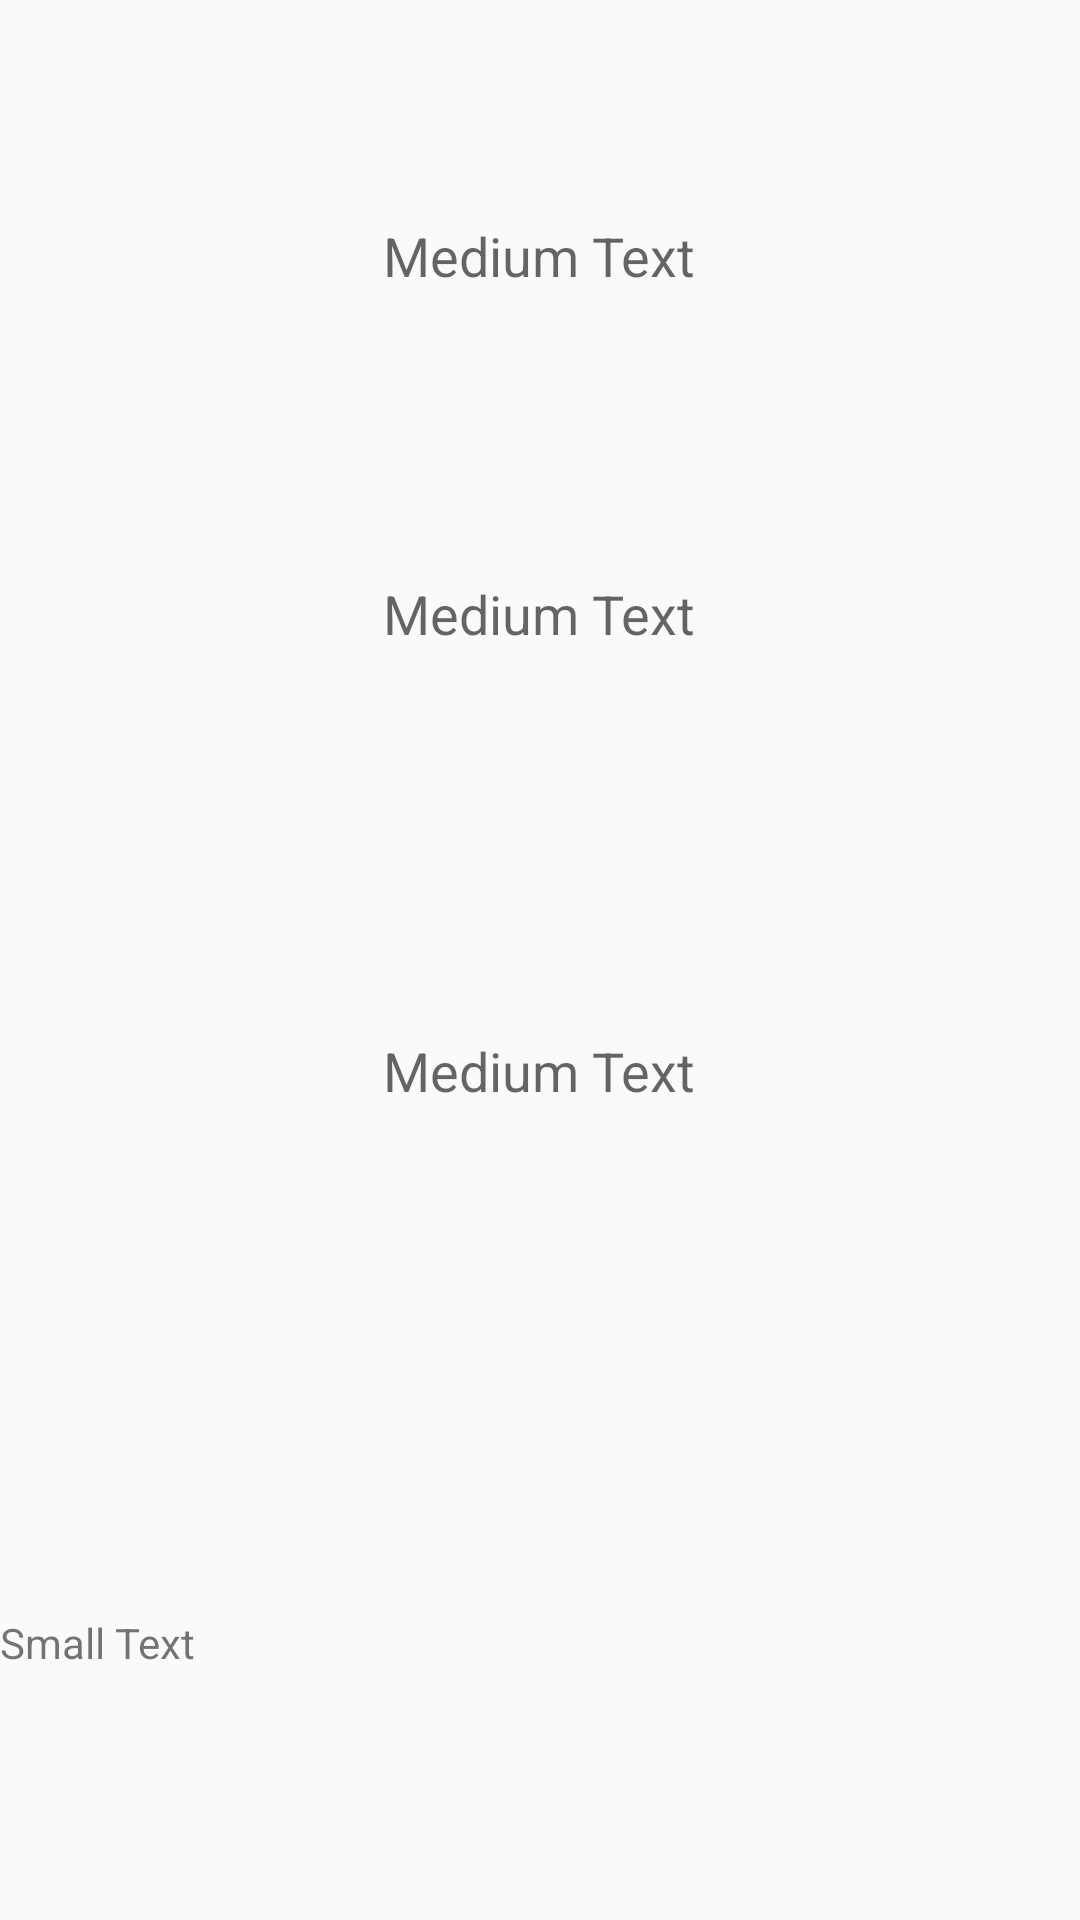

Layout XML and referenced resources for this Android screen:
<!-- AndroidManifest.xml: application theme MyMaterialTheme -->
<!-- res/layout/sim_card_info.xml -->
<?xml version="1.0" encoding="utf-8"?>
<RelativeLayout xmlns:android="http://schemas.android.com/apk/res/android"
    xmlns:tools="http://schemas.android.com/tools"
    android:orientation="vertical"
    android:layout_width="match_parent"
    android:layout_height="match_parent"
    tools:context="tools:context=broadcaster.niit.org.yuva.beans.SimCardInfoBean"

    >

    <TextView
        android:layout_width="wrap_content"
        android:layout_height="wrap_content"
        android:textAppearance="?android:attr/textAppearanceMedium"
        android:text="Medium Text"
        android:id="@+id/txtview_SimId"
        android:layout_alignParentTop="true"
        android:layout_centerHorizontal="true"
        android:layout_marginTop="73dp" />

    <TextView
        android:layout_width="wrap_content"
        android:layout_height="wrap_content"
        android:textAppearance="?android:attr/textAppearanceMedium"
        android:text="Medium Text"
        android:id="@+id/textview_Sim_No"
        android:layout_marginTop="95dp"
        android:layout_below="@+id/txtview_SimId"
        android:layout_centerHorizontal="true" />

    <TextView
        android:layout_width="wrap_content"
        android:layout_height="wrap_content"
        android:textAppearance="?android:attr/textAppearanceMedium"
        android:text="Medium Text"
        android:id="@+id/textview_Sim_EMI"
        android:layout_below="@+id/textview_Sim_No"
        android:layout_centerHorizontal="true"
        android:layout_marginTop="128dp" />

    <TextView
        android:layout_width="wrap_content"
        android:layout_height="wrap_content"
        android:textAppearance="?android:attr/textAppearanceSmall"
        android:text="Small Text"
        android:id="@+id/textView3"
        android:layout_alignParentBottom="true"
        android:layout_alignParentLeft="true"
        android:layout_alignParentStart="true"
        android:layout_marginBottom="83dp" />
</RelativeLayout>
<!-- resources referenced by this layout -->
<resources>
  <style name="MyMaterialTheme" parent="MyMaterialTheme.Base">
  
      </style>
  <style name="MyMaterialTheme.Base" parent="Theme.AppCompat.Light.DarkActionBar">
          <item name="windowNoTitle">true</item>
          <item name="windowActionBar">false</item>
          <item name="colorPrimary">#3F51B5</item>
          
          <item name="colorPrimaryDark">#303F9F</item>
          
          <item name="colorAccent">#FF4081</item>
  
      </style>
</resources>
